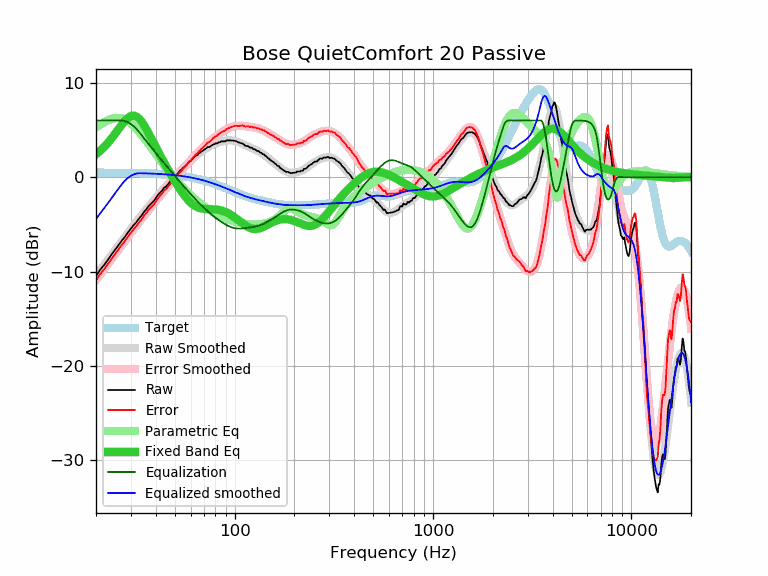

Data behind this chart, as committed beside it:
frequency, raw, error, smoothed, error_smoothed, equalization, parametric_eq, equalized_raw, equalized_smoothed, target
20, -10.48, -10.94, -10.43, -10.89, 6.00, 2.42, -4.48, -4.43, 0.47
21, -9.80, -10.26, -9.84, -10.31, 6.00, 2.79, -3.80, -3.84, 0.46
22, -9.30, -9.76, -9.28, -9.74, 6.00, 3.20, -3.30, -3.28, 0.46
23, -8.72, -9.18, -8.73, -9.19, 6.00, 3.65, -2.72, -2.73, 0.46
24, -8.18, -8.63, -8.20, -8.66, 6.00, 4.12, -2.18, -2.20, 0.46
25, -7.68, -8.13, -7.70, -8.15, 6.00, 4.61, -1.68, -1.70, 0.46
26, -7.20, -7.65, -7.21, -7.66, 6.00, 5.10, -1.20, -1.21, 0.45
27, -6.72, -7.16, -6.75, -7.20, 6.00, 5.56, -0.72, -0.75, 0.45
28, -6.32, -6.76, -6.30, -6.75, 5.94, 5.96, -0.38, -0.37, 0.44
29, -5.85, -6.29, -5.88, -6.32, 5.81, 6.28, -0.04, -0.07, 0.44
30, -5.46, -5.89, -5.47, -5.91, 5.61, 6.47, 0.16, 0.14, 0.43
31, -5.07, -5.50, -5.08, -5.51, 5.37, 6.51, 0.31, 0.29, 0.43
32, -4.76, -5.18, -4.71, -5.13, 5.09, 6.42, 0.33, 0.38, 0.42
33, -4.37, -4.78, -4.35, -4.77, 4.77, 6.19, 0.40, 0.42, 0.42
34, -4.05, -4.46, -4.01, -4.42, 4.42, 5.86, 0.37, 0.41, 0.41
35, -3.66, -4.06, -3.68, -4.08, 4.08, 5.47, 0.43, 0.40, 0.40
36, -3.36, -3.75, -3.36, -3.76, 3.76, 5.03, 0.40, 0.40, 0.40
37, -3.02, -3.40, -3.06, -3.44, 3.44, 4.56, 0.43, 0.39, 0.39
38, -2.78, -3.15, -2.76, -3.14, 3.14, 4.10, 0.36, 0.38, 0.38
39, -2.56, -2.92, -2.48, -2.85, 2.85, 3.64, 0.29, 0.37, 0.37
40, -2.24, -2.59, -2.21, -2.56, 2.56, 3.20, 0.33, 0.36, 0.36
41, -1.90, -2.24, -1.94, -2.29, 2.29, 2.76, 0.39, 0.34, 0.34
42, -1.67, -2.00, -1.68, -2.02, 2.02, 2.35, 0.35, 0.33, 0.33
43, -1.44, -1.76, -1.44, -1.76, 1.76, 1.95, 0.32, 0.32, 0.32
44, -1.14, -1.44, -1.20, -1.50, 1.50, 1.57, 0.37, 0.31, 0.31
45, -1.00, -1.29, -0.97, -1.26, 1.26, 1.20, 0.26, 0.29, 0.29
46, -0.79, -1.06, -0.74, -1.02, 1.02, 0.85, 0.23, 0.28, 0.28
47, -0.53, -0.79, -0.53, -0.79, 0.79, 0.51, 0.26, 0.26, 0.26
48, -0.34, -0.58, -0.32, -0.56, 0.56, 0.18, 0.22, 0.24, 0.24
49, -0.18, -0.40, -0.11, -0.34, 0.34, -0.13, 0.16, 0.22, 0.22
50, 0.16, -0.04, 0.08, -0.12, 0.12, -0.44, 0.28, 0.21, 0.21
51, 0.26, 0.08, 0.28, 0.09, -0.09, -0.73, 0.17, 0.19, 0.19
52, 0.46, 0.30, 0.46, 0.30, -0.30, -1.01, 0.17, 0.16, 0.17
53, 0.67, 0.53, 0.64, 0.50, -0.50, -1.27, 0.18, 0.14, 0.14
54, 0.80, 0.68, 0.81, 0.69, -0.69, -1.52, 0.11, 0.12, 0.12
55, 0.99, 0.90, 0.98, 0.89, -0.89, -1.76, 0.11, 0.10, 0.10
56, 1.12, 1.05, 1.15, 1.07, -1.07, -1.98, 0.05, 0.07, 0.07
57, 1.27, 1.23, 1.30, 1.26, -1.26, -2.19, 0.02, 0.05, 0.05
58, 1.44, 1.42, 1.46, 1.44, -1.44, -2.38, 0.01, 0.02, 0.02
59, 1.65, 1.66, 1.61, 1.61, -1.61, -2.55, 0.04, -0.01, -0.01
60, 1.71, 1.75, 1.75, 1.78, -1.78, -2.70, -0.07, -0.03, -0.03
61, 1.87, 1.94, 1.89, 1.95, -1.95, -2.83, -0.07, -0.06, -0.06
62, 2.03, 2.13, 2.02, 2.11, -2.11, -2.95, -0.08, -0.09, -0.09
63, 2.17, 2.30, 2.15, 2.27, -2.27, -3.04, -0.10, -0.12, -0.12
64, 2.28, 2.44, 2.27, 2.42, -2.42, -3.12, -0.14, -0.15, -0.15
65, 2.33, 2.52, 2.38, 2.57, -2.57, -3.19, -0.24, -0.19, -0.19
66, 2.53, 2.75, 2.50, 2.72, -2.72, -3.25, -0.18, -0.22, -0.22
67, 2.58, 2.84, 2.60, 2.86, -2.86, -3.29, -0.27, -0.25, -0.25
68, 2.71, 3.00, 2.70, 2.99, -2.99, -3.32, -0.28, -0.29, -0.29
69, 2.78, 3.11, 2.80, 3.12, -3.12, -3.34, -0.34, -0.32, -0.32
70, 2.88, 3.24, 2.89, 3.25, -3.25, -3.36, -0.36, -0.36, -0.36
71, 2.98, 3.38, 2.97, 3.37, -3.37, -3.37, -0.38, -0.40, -0.40
72, 3.05, 3.49, 3.05, 3.48, -3.48, -3.38, -0.43, -0.43, -0.43
73, 3.18, 3.65, 3.13, 3.60, -3.60, -3.38, -0.41, -0.47, -0.47
74, 3.18, 3.69, 3.20, 3.71, -3.71, -3.38, -0.52, -0.51, -0.51
75, 3.21, 3.76, 3.26, 3.81, -3.81, -3.39, -0.60, -0.55, -0.55
76, 3.29, 3.88, 3.33, 3.92, -3.92, -3.39, -0.62, -0.59, -0.59
77, 3.38, 4.01, 3.39, 4.01, -4.01, -3.39, -0.63, -0.63, -0.63
78, 3.48, 4.15, 3.44, 4.11, -4.11, -3.40, -0.63, -0.67, -0.67
79, 3.48, 4.19, 3.49, 4.20, -4.20, -3.41, -0.72, -0.71, -0.71
... 553 more rows
